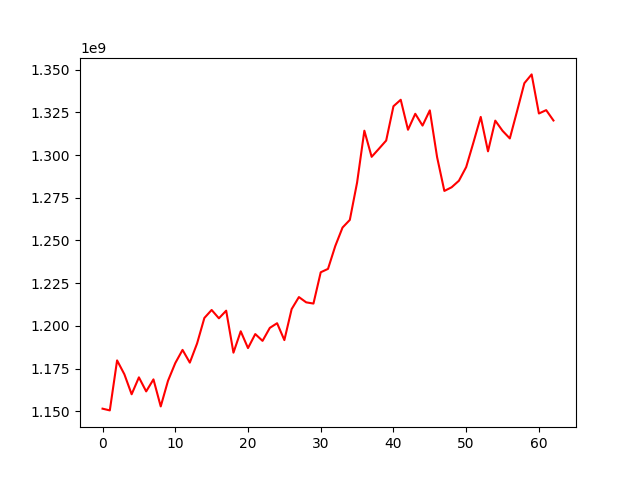

The data file committed next to this chart (first rows):
, 0
0, 1151581898
1, 1150566513
2, 1179820081
3, 1171711868
4, 1160003180
5, 1169906966
6, 1161679589
7, 1168718349
8, 1152893417
9, 1167882165
10, 1178245833
11, 1185967244
12, 1178520931
13, 1189756589
14, 1204643325
15, 1209335608
16, 1204449791
17, 1208919485
18, 1184347213
19, 1196859568
20, 1187028516
21, 1195233513
22, 1191249999
23, 1198851679
24, 1201578879
25, 1191705886
26, 1209830642
27, 1216880954
28, 1213793747
29, 1213080415
30, 1231390546
31, 1233369925
32, 1246747387
33, 1257566083
34, 1262023029
35, 1283888151
36, 1314229112
37, 1298936927
38, 1303653820
39, 1308470571
40, 1328533634
41, 1332327877
42, 1314785187
43, 1324125591
44, 1317218871
45, 1326119613
46, 1298754808
47, 1278976402
48, 1281130090
49, 1284947245
50, 1292937808
51, 1307377140
52, 1322293325
53, 1302156250
54, 1320117667
55, 1314161228
56, 1309700778
57, 1325701248
58, 1342022587
59, 1347169724
... 3 more rows
